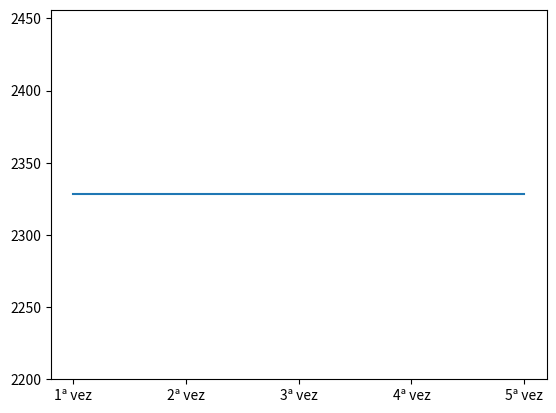

Here is the Python script that generated this plot:
print("##### MEDIDOR DE DIGITAÇÃO #####")
print("Esse programa mede o tempo que você leva para digitar uma palavra, digite a mesma palavra 5 vezes para realizar a medição.")
input("Para começar aperte ENTER...")

import time
import matplotlib.pyplot as plt

lista1=[]
lista2=[]
legenda=[]

contador = 0
inicio = 0
fim = 0
tempo = 0
palavra=0
legenda = ["1ª vez","2ª vez","3ª vez","4ª vez","5ª vez"]

while contador <5:

    inicio = time.process_time()
    ##inicio = time.process_time()

    input("Digite uma palavra: ")

    palavra = palavra + 1

    fim = time.perf_counter()
    ##fim = time.process_time()
    
    contador = contador +1

    tempo = round(fim - inicio)

    lista1.append(palavra)
    lista2.append(tempo)
    

plt.plot(lista1,lista2)

plt.xticks(lista1,legenda)

print("Tempo total: ", tempo," segundos.")

plt.show()
